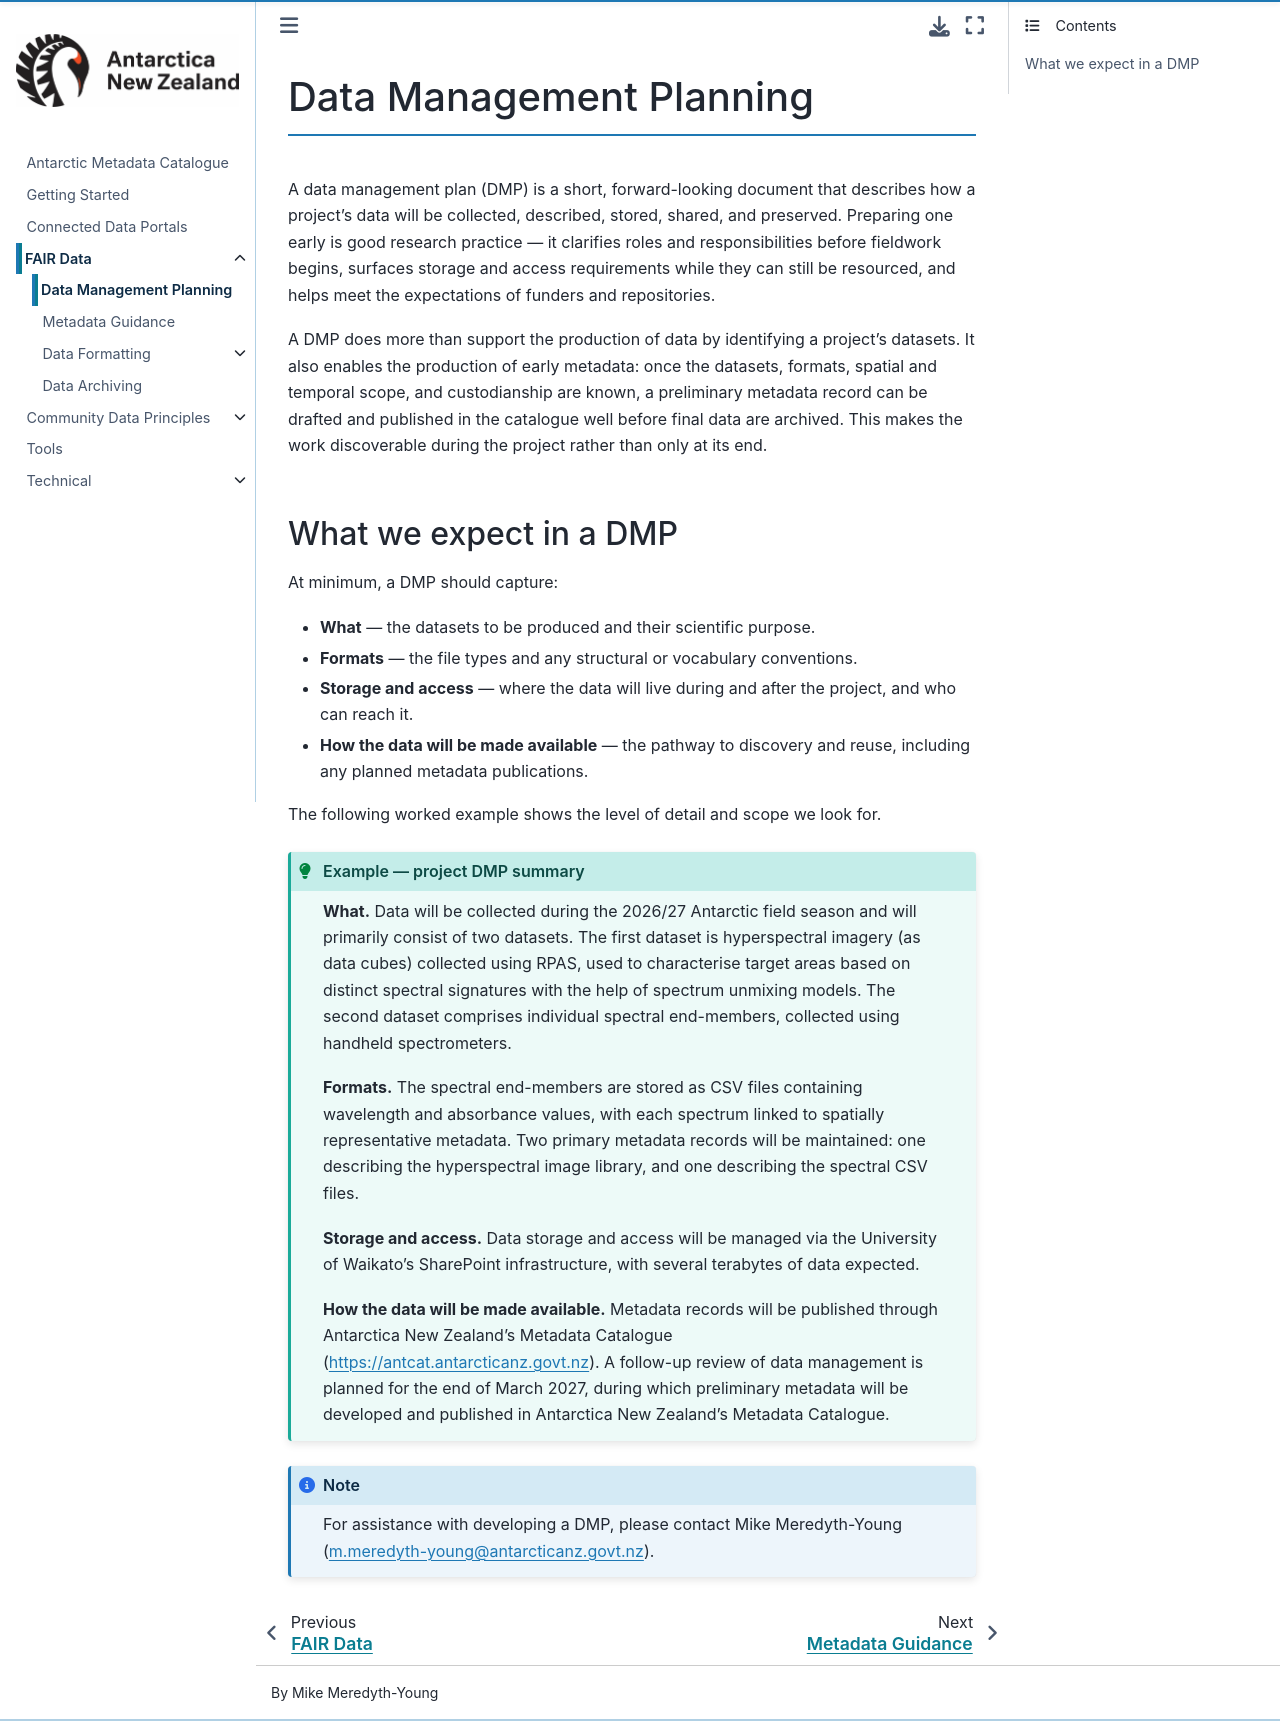

repository: antarcticanz/antcat_docs · page: data_management_planning.html · generator: jekyll

# Data Management Planning

A data management plan (DMP) is a short, forward-looking document that describes how a project's data will be collected, described, stored, shared, and preserved. Preparing one early is good research practice — it clarifies roles and responsibilities before fieldwork begins, surfaces storage and access requirements while they can still be resourced, and helps meet the expectations of funders and repositories.

A DMP does more than support the production of data by identifying a project's datasets. It also enables the production of early metadata: once the datasets, formats, spatial and temporal scope, and custodianship are known, a preliminary metadata record can be drafted and published in the catalogue well before final data are archived. This makes the work discoverable during the project rather than only at its end.

## What we expect in a DMP

At minimum, a DMP should capture:

- **What** — the datasets to be produced and their scientific purpose.
- **Formats** — the file types and any structural or vocabulary conventions.
- **Storage and access** — where the data will live during and after the project, and who can reach it.
- **How the data will be made available** — the pathway to discovery and reuse, including any planned metadata publications.

The following worked example shows the level of detail and scope we look for.

:::{admonition} Example — project DMP summary
:class: tip

**What.** Data will be collected during the 2026/27 Antarctic field season and will primarily consist of two datasets. The first dataset is hyperspectral imagery (as data cubes) collected using RPAS, used to characterise target areas based on distinct spectral signatures with the help of spectrum unmixing models. The second dataset comprises individual spectral end-members, collected using handheld spectrometers.

**Formats.** The spectral end-members are stored as CSV files containing wavelength and absorbance values, with each spectrum linked to spatially representative metadata. Two primary metadata records will be maintained: one describing the hyperspectral image library, and one describing the spectral CSV files.

**Storage and access.** Data storage and access will be managed via the University of Waikato's SharePoint infrastructure, with several terabytes of data expected.

**How the data will be made available.** Metadata records will be published through Antarctica New Zealand's Metadata Catalogue ([https://antcat.antarcticanz.govt.nz](https://antcat.antarcticanz.govt.nz)). A follow-up review of data management is planned for the end of March 2027, during which preliminary metadata will be developed and published in Antarctica New Zealand's Metadata Catalogue.
:::

:::{note}
For assistance with developing a DMP, please contact Mike Meredyth-Young (<a href="mailto:m.meredyth-young@antarcticanz.govt.nz" style="white-space: nowrap;">m.meredyth-young@antarcticanz.govt.nz</a>).
:::
